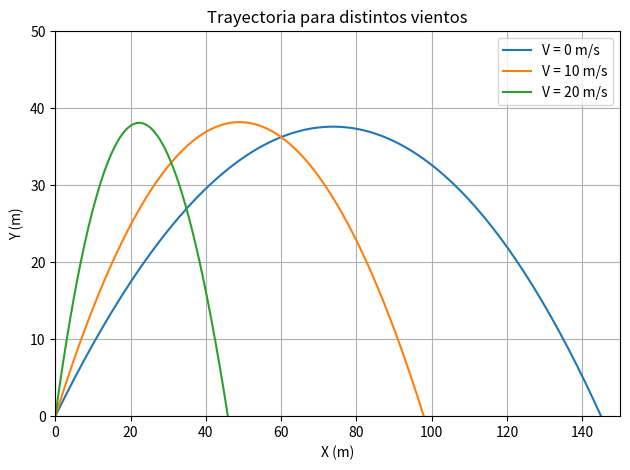

The matplotlib source for this figure:
import numpy as np
from scipy.integrate import odeint
import matplotlib.pylab as plt

# Parametros
#Unidades base
cm = 0.01  # metros
inch = 2.54 * cm
g = 9.81  # m / s**2

#Coef. de arrastre
p = 1.225  # kg / m**3 (densidad del aire)
cd = 0.47
D = 8.5 * inch
r = D / 2
A = np.pi * r ** 2
CD = 0.5 * p * cd * A

#Masa
m = 15  # kg

# Funcion a integrar
# z es vector de estado

# z = [x, y, vs, vy]
# dz/dt = bala(z,t)
#           [z2            ]
#   dz/dt = [              ]   (modelo)
#           [ FD/m   -g    ]

#Vector de estado
#   z[0]  -> x
#   z[1]  -> y
#   z[2]  -> vx
#   z[3]  -> vy

def bala(z, t):
    zp = np.zeros(4)
    zp[0] = z[2]
    zp[1] = z[3]
    v = z[2:4]  # saca los ultimos dos componente
    v[0] = v[0] - V
    v2 = np.dot(v, v)
    vnorm = np.sqrt(v2)
    FD = -CD * v2 * (v / vnorm)
    zp[2] = FD[0] / m
    zp[3] = FD[1] / m - g

    return zp

# vector de tiempo
t = np.linspace(0, 30, 1001)

# Parte en el origen y tiene vx = vy = vi m/s
vi = 100 * 1000 / 3600
z0 = np.array([0, 0, vi, vi])

V = 0
sol = odeint(bala, z0, t)

V = 10
sol1 = odeint(bala, z0, t)

V = 20
sol2 = odeint(bala, z0, t)

x = [sol[:, 0], sol1[:, 0], sol2[:, 0]]
y = [sol[:, 1], sol1[:, 1], sol2[:, 1]]

fig = plt.figure(1)

plt.plot(x[0], y[0], label="V = 0 m/s")
plt.plot(x[1], y[1], label="V = 10 m/s")
plt.plot(x[2], y[2], label="V = 20 m/s")
plt.grid()
axes = plt.gca()
axes.set_xlim([0, 150])
axes.set_ylim([0, 50])
plt.xlabel("X (m)")
plt.ylabel("Y (m)")
plt.title("Trayectoria para distintos vientos")
plt.tight_layout()
plt.legend()
plt.savefig("Balistica.png", dpi=150)
